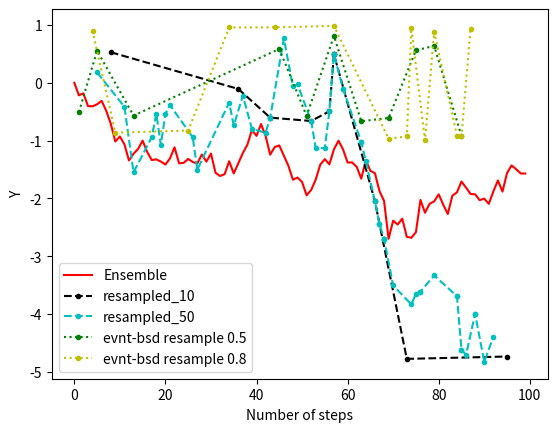

Reproduce this figure in Python.
# 1) Using your RW script from week 7, create a downsampled, random and event-based sparse sampling of 10 RW 
#    (RW_01 - RW_10) with length 100.  Please make sure you use a continuous, uniform distribution for your 
#    RW this week. This means the values should be in between -1, +1 but not only these values.

# https://numpy.org/doc/stable/reference/random/generated/numpy.random.uniform.html

# "low" = -1
# "high" = 1

# 1a) Calculate a reference RW_ref as the ensemble average of the 10 RW. The RW_ref will be used in the following steps as your "ground truth" to compare all other data with.
# 1b) Downsample RW_01 by every 2nd value, and every 10th value.
# 1c) Randomly (uniform distribution) resample RW_01 with 10 and 50 samples.
# 1d) Perform event-based resampling of RW_01 with the thresholds of λ = 0.5 and 0.8. Don't forget to take the first derivative before thresholding!

import numpy as np
import random
import matplotlib.pyplot as plt

# Parameters
RW_LENGTH = 100
NR_OF_WALKS = 10
HIGH = 1.0
LOW = -1.0

# Random walk array
RAND_WALKS = np.zeros((NR_OF_WALKS, RW_LENGTH))

# Ensemble average array
RW_ref = np.zeros(RW_LENGTH)


# Calculations
for i in range (NR_OF_WALKS):
    for t in range(RW_LENGTH - 1):
        # 1)
        RAND_WALKS[i][t + 1] = RAND_WALKS[i][t] + np.random.uniform(low=LOW, high=HIGH)

# 1a)
RW_ref = np.sum(RAND_WALKS, axis=0) / NR_OF_WALKS

# 1b)
every2nd_indices = np.arange(0, RAND_WALKS[0].size, 2)
downsampled_2nd_RW01 = np.delete(RAND_WALKS[0], every2nd_indices)

every10th_indices = np.arange(0, RAND_WALKS[0].size, 10)
downsampled_10th_RW01 = np.delete(RAND_WALKS[0], every10th_indices)

# 1c)
indices_10 = np.sort(np.random.uniform(low=0, high=RW_LENGTH, size=10).astype(int))
resampled_with10_RW01 = np.take(RAND_WALKS[0], indices_10)

indices_50 = np.sort(np.random.uniform(low=0, high=RW_LENGTH, size=50).astype(int))
resampled_with50_RW01 = np.take(RAND_WALKS[0], indices_50)

# 1d)
LAMBDA_1 = 0.5
kept_indices_2nd = np.arange(1, RW_LENGTH, 2)
evnt_bsd_05 = np.zeros(0)
t_indices_05 = np.zeros(0)

for t in range (len(downsampled_2nd_RW01)):
    if (t == 0):
        dx_dt = (downsampled_2nd_RW01[t] - 0) / (kept_indices_2nd[t] - 0)
    else:
        dx_dt = (downsampled_2nd_RW01[t] - downsampled_2nd_RW01[t - 1]) / (kept_indices_2nd[t] - kept_indices_2nd[t - 1])

    if (abs(dx_dt) >= LAMBDA_1):
        evnt_bsd_05 = np.append(evnt_bsd_05, dx_dt)
        t_indices_05 = np.append(t_indices_05, kept_indices_2nd[t])

t_indices_05 = np.asarray(t_indices_05, dtype=int)

LAMBDA_2 = 0.8
kept_indices_10th = np.delete(np.arange(0, RAND_WALKS[0].size, 1), every10th_indices)
evnt_bsd_08 = np.zeros(0)
t_indices_08 = np.zeros(0)

for t in range (len(downsampled_10th_RW01)):
    if (t == 0):
        dx_dt = (downsampled_10th_RW01[t] - 0) / (kept_indices_10th[t] - 0)
    else:
        dx_dt = (downsampled_10th_RW01[t] - downsampled_10th_RW01[t - 1]) / (kept_indices_10th[t] - kept_indices_10th[t - 1])

    if (abs(dx_dt) >= LAMBDA_2):
        evnt_bsd_08 = np.append(evnt_bsd_08, dx_dt)
        t_indices_08 = np.append(t_indices_08, kept_indices_10th[t])

t_indices_08 = np.asarray(t_indices_08, dtype=int)

# 2) Calculate the RMSE of your 1b, 1c and 1d against the RW_ref.
#    Which method worked the best, and why?

# RMSE 1b
rmse1b_1 = 0
for t, val in enumerate(kept_indices_2nd):
    rmse1b_1 = rmse1b_1 + np.square((RW_ref[val] - downsampled_2nd_RW01[t]))
rmse1b_1 = np.sqrt(rmse1b_1 / len(kept_indices_2nd))
print ("RMSE 1b_1: {}".format(rmse1b_1))

rmse1b_2 = 0
for t, val in enumerate(kept_indices_10th):
    rmse1b_2 = rmse1b_2 + np.square((RW_ref[val] - downsampled_10th_RW01[t]))
rmse1b_2 = np.sqrt(rmse1b_2 / len(kept_indices_10th))
print ("RMSE 1b_2: {}".format(rmse1b_2))

# RMSE 1c
rmse1c_1 = 0
for t, val in enumerate(indices_10):
    rmse1c_1 = rmse1c_1 + np.square((RW_ref[val] - resampled_with10_RW01[t]))
rmse1c_1 = np.sqrt(rmse1c_1 / len(indices_10))
print ("RMSE 1c_1: {}".format(rmse1c_1))

rmse1c_2 = 0
for t, val in enumerate(indices_50):
    rmse1c_2 = rmse1c_2 + np.square((RW_ref[val] - resampled_with50_RW01[t]))
rmse1c_2 = np.sqrt(rmse1c_2 / len(indices_50))
print ("RMSE 1c_2: {}".format(rmse1c_2))

# RMSE 1d
rmse1d_1 = 0
for t, val in enumerate(t_indices_05):
    rmse1d_1 = rmse1d_1 + np.square((RW_ref[val] - evnt_bsd_05[t]))
rmse1d_1 = np.sqrt(rmse1d_1 / len(t_indices_05))
print ("RMSE 1d_1: {}".format(rmse1d_1))

rmse1d_2 = 0
for t, val in enumerate(t_indices_08):
    rmse1d_2 = rmse1d_2 + np.square((RW_ref[val] - evnt_bsd_08[t]))
rmse1d_2 = np.sqrt(rmse1d_2 / len(t_indices_08))
print ("RMSE 1d_2: {}".format(rmse1d_2))


# Plotting
#plt.plot(RAND_WALKS[0], color='b', label='RW_01')
plt.plot(RW_ref, color='r', label='Ensemble')

plt.plot(indices_10, resampled_with10_RW01, 'k.--', label='resampled_10')
plt.plot(indices_50, resampled_with50_RW01, 'c.--', label='resampled_50')

plt.plot(t_indices_05, evnt_bsd_05, 'g:.', label='evnt-bsd resample 0.5')
plt.plot(t_indices_08, evnt_bsd_08, 'y:.', label='evnt-bsd resample 0.8')

plt.ylabel("Y")
plt.xlabel("Number of steps")
plt.legend()
plt.show()
